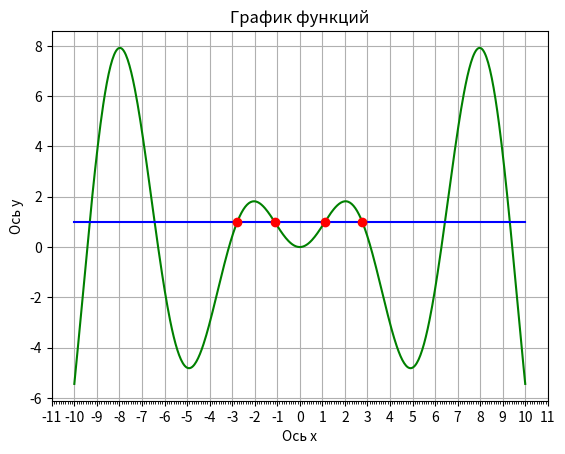

This figure's Python source:
from math import sin
import numpy as np
import matplotlib.pyplot as plt
import matplotlib.ticker as ticker

# Определение функций
def f(x):
    return x * sin(x) - 1

def y1(x):
    return x * sin(x) 

def y2(x):
    return 1

# СОздание графика
x_vals = np.linspace(-10, 10, 500)
y1_vals = [y1(x) for x in x_vals]
y2_vals = [y2(x) for x in x_vals]
fig, ax = plt.subplots()
ax.plot(x_vals, y1_vals, color='green', label='y=xsinx')
ax.plot(x_vals, y2_vals, color='blue', label='y=1')
ax.xaxis.set_major_locator(ticker.MultipleLocator(1)) 
ax.xaxis.set_minor_locator(ticker.MultipleLocator(0.1))
plt.grid(True)
plt.xlabel('Ось х')
plt.ylabel('Ось y')
plt.title('График функций')

# Нахождение интервалов, внутри которых существует корень
intervals = []
step = 0.1
x = -5
while x < 5:
    if f(x) * f(x + step) < 0:
        intervals.append((x, x + step))
    x += step

# Уточнение корня на каждом интервале
roots = []
for interval in intervals:
    x1, x2 = interval
    eps = 0.00001
    while abs(x2 - x1) > eps:
        c = (x1 + x2) / 2
        if f(x1) * f(c) <= 0:
            x2 = c
        else:
            x1 = c
    root = (x1 + x2) / 2
    roots.append(root)

y_roots = [y1(r) for r in roots]
ax.plot(roots, y_roots, 'ro', label='Корни')  

for i in range(len(intervals)):
        print(f'Интервал №{i+1} = {intervals[i]}, корень на нем с ошибкой менее {eps} равен = {roots[i]}')
plt.show()
